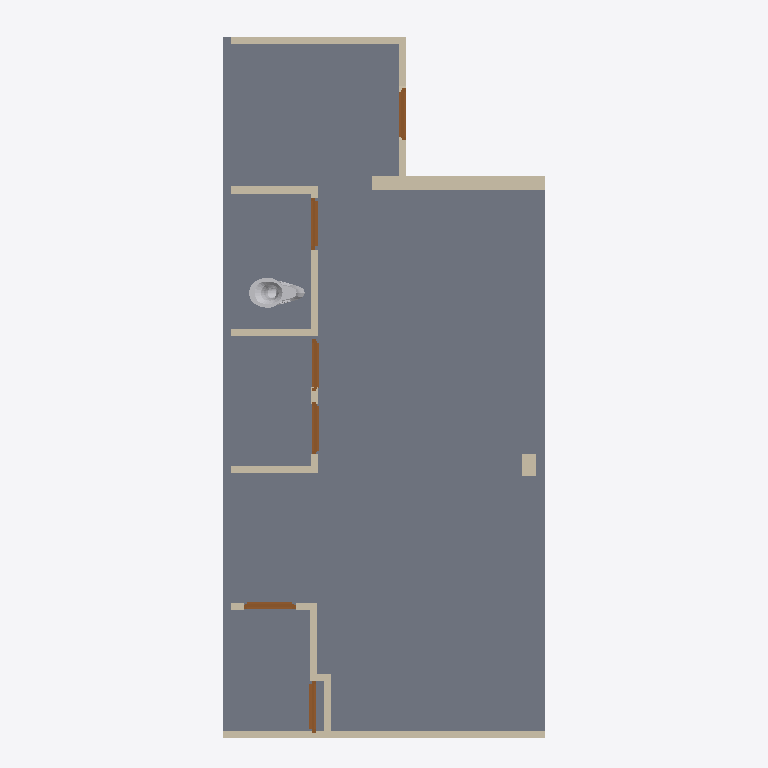
Plan cut of the same IFC building model at storey '00_begane_grond' (level 0.00 m, cut at 1.40 m), seen from above with north up, elements coloured by IFC class: 14 walls (beige), 6 doors (brown), 1 slab (grey), 1 other element (light grey). Cut surfaces are drawn darker.
Extent 4.5 m × 10.0 m × 7.8 m (x, y, z). Storeys (2): 00_begane_grond at 0.00 m; 01_eerste_verdieping at 3.30 m. Elements (81): 21 IfcWall, 17 IfcPipeSegment, 16 IfcPipeFitting, 9 IfcDoor, 9 IfcSlab, 4 IfcBeam, 2 IfcWindow, 1 IfcDuctSegment, 1 IfcFlowController, 1 IfcSanitaryTerminal.

HEADER;
FILE_DESCRIPTION(('ViewDefinition[DesignTransferView]'),'2;1');
FILE_NAME('pointcloud_trace.ifc','2024-05-07T16:12:21+02:00',(''),(''),'IfcOpenShell v0.7.0-f7c03db75','BlenderBIM [number]-e0df22f','');
FILE_SCHEMA(('IFC4'));
ENDSEC;
DATA;
#1=IFCPROJECT('1zoEMKC9j6UPiyRi3HcdvX',$,'My Project',$,$,$,$,(#14,#26),#9);
#30=IFCSITE('3NHeqcnFr5RusyaqU00HPh',$,'My Site',$,$,#53,$,$,$,$,$,$,$,$);
#36=IFCBUILDING('37rIheW0j7ZgDecflkAaHV',$,'My Building',$,$,#59,$,$,$,$,$,$);
#42=IFCBUILDINGSTOREY('2eTHEB6rHC4B0c69ajTZ55',$,'00_begane_grond',$,$,#65,$,$,$,$);
#3364=IFCBUILDINGSTOREY('2xkz2OdejAEx$okmpXwOYY',$,'01_eerste_verdieping',$,$,#3374,$,$,$,$);
#2931=IFCSLAB('1O2T8vLuH77w3RsTN7oEMb',$,'Slab',$,$,#3455,#2946,$,$);
#11338=IFCWALL('1VTZpyb1jD5RbBO1BNxcOT',$,'Wall',$,$,#11404,#11345,$,$);
#1365=IFCWALL('3BVC7fuLP1Ww0Z7gx4Y_WA',$,'Wall',$,$,#3385,#1371,$,$);
#13875=IFCSANITARYTERMINAL('0ouVXtIUzBF9QiC3XR2z6Z',$,'10778_Toilet_V2',$,$,#45308,#45298,$,.TOILETPAN.);
#2240=IFCWALL('1wrr4dE9X9PRrBgjwPCPPA',$,'Wall',$,$,#11186,#2246,$,$);
#2694=IFCWALL('0S0ZPzAB99kv3ecn3_ioUx',$,'Wall',$,$,#6715,#2700,$,$);
#2719=IFCWALL('2CH5V_eI1C_x_5NOpH6La6',$,'Wall',$,$,#6700,#2725,$,$);
#2429=IFCWALL('1JDjNuqafD4xYmSbGoAlFC',$,'Wall',$,$,#11160,#2435,$,$);
#2643=IFCWALL('2CpshG5k95IB93Wky4Pf4u',$,'Wall',$,$,#6524,#2649,$,$);
#2822=IFCWALL('3G66OElEn8$PAuI_lEuVtV',$,'Wall',$,$,#6710,#2828,$,$);
#1914=IFCWALL('3sLrz8Pcj2wvQu1of$UU1x',$,'Wall',$,$,#6873,#1920,$,$);
#1694=IFCWALL('0rMPTGE8T3sPP6Bo5pCGTt',$,'Wall',$,$,#6847,#1700,$,$);
#7996=IFCDOOR('1WEsCjl1L4DOrYPPrxW2RP',$,'Door',$,$,#8067,#8022,$,$,$,$,$,$);
#7193=IFCDOOR('3M$NwKGl51J8GPVmKMyXTQ',$,'Door',$,$,#8647,#8182,$,2.0,0.730000019073486,$,.SINGLE_SWING_LEFT.,$);
#13760=IFCDOOR('2IQ13s3193VAyOAQNUtc8k',$,'Door',$,$,#48697,#13855,$,$,$,$,$,$);
#6716=IFCDOOR('2DSh5HtqXEQhGrkjI7yM5X',$,'Door',$,$,#7826,#6742,$,2.0,0.730000019073486,$,.SINGLE_SWING_LEFT.,$);
#7842=IFCDOOR('3qnI2WknT5_xN8CsEn6FKE',$,'Door',$,$,#8652,#8227,$,2.0,0.730000019073486,$,.SINGLE_SWING_RIGHT.,$);
#9665=IFCDOOR('1sxuwLkd5DMPciNI2Tsa1a',$,'Door',$,$,#9741,#9691,$,$,$,$,$,$);
#11191=IFCWALL('38lKCvg852fgUlhrT02mVw',$,'Wall',$,$,#11262,#11198,$,$);
#2033=IFCWALL('3SQYeat3jFyexiuVOUA9EP',$,'Wall',$,$,#6899,#2039,$,$);
#2860=IFCWALL('1zLgxn7nr4MgcNxdgnvXgE',$,'Wall',$,$,#6705,#2866,$,$);
#1826=IFCWALL('0io6S$Rr16awHaYJEjwxZp',$,'Wall',$,$,#6925,#1832,$,$);
ENDSEC;